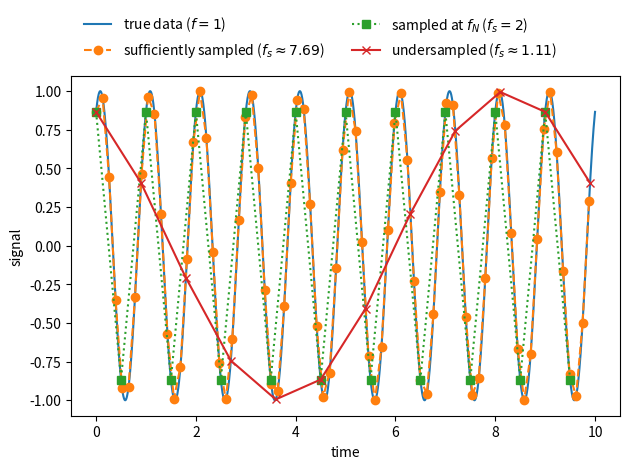

Recreate this plot in Python.
import numpy as np
import matplotlib.pyplot as plt
import scipy.interpolate as intp

#create "continuous" data (very high sampling rate)
T = 10 #total length of data in "time" units
xs = np.linspace(0, T, 10000)
ys = np.sin(2*np.pi*xs + 7*np.pi/3)

#interpolate the signal at high sampling rates
signal = intp.interp1d(xs, ys)

def sample(signal, dx, T=T):
    """
    Samples the quasi-continuous signal with 
    total length T with sample spacing dx
    """
    xs = np.arange(0, T, dx)
    return xs, signal(xs)

fig, ax = plt.subplots()
ax.plot(xs, ys, '-', label='true data ($f = 1$)')

ax.plot(*sample(signal, 0.13), '--o', 
        label=r'sufficiently sampled ($f_s\approx 7.69$)')
ax.plot(*sample(signal, 0.5), ':s',
        label=r'sampled at $f_N$ ($f_s = 2$)')
#this signal will be aliased
ax.plot(*sample(signal, 0.9), '-x',
        label=r'undersampled ($f_s \approx 1.11$)')

ax.set_xlabel('time')
ax.set_ylabel('signal')

ax.legend(ncol=2, frameon=False, 
          loc='lower left', bbox_to_anchor=(0.0, 1.01))
fig.tight_layout()
fig.savefig('sampling.pdf')